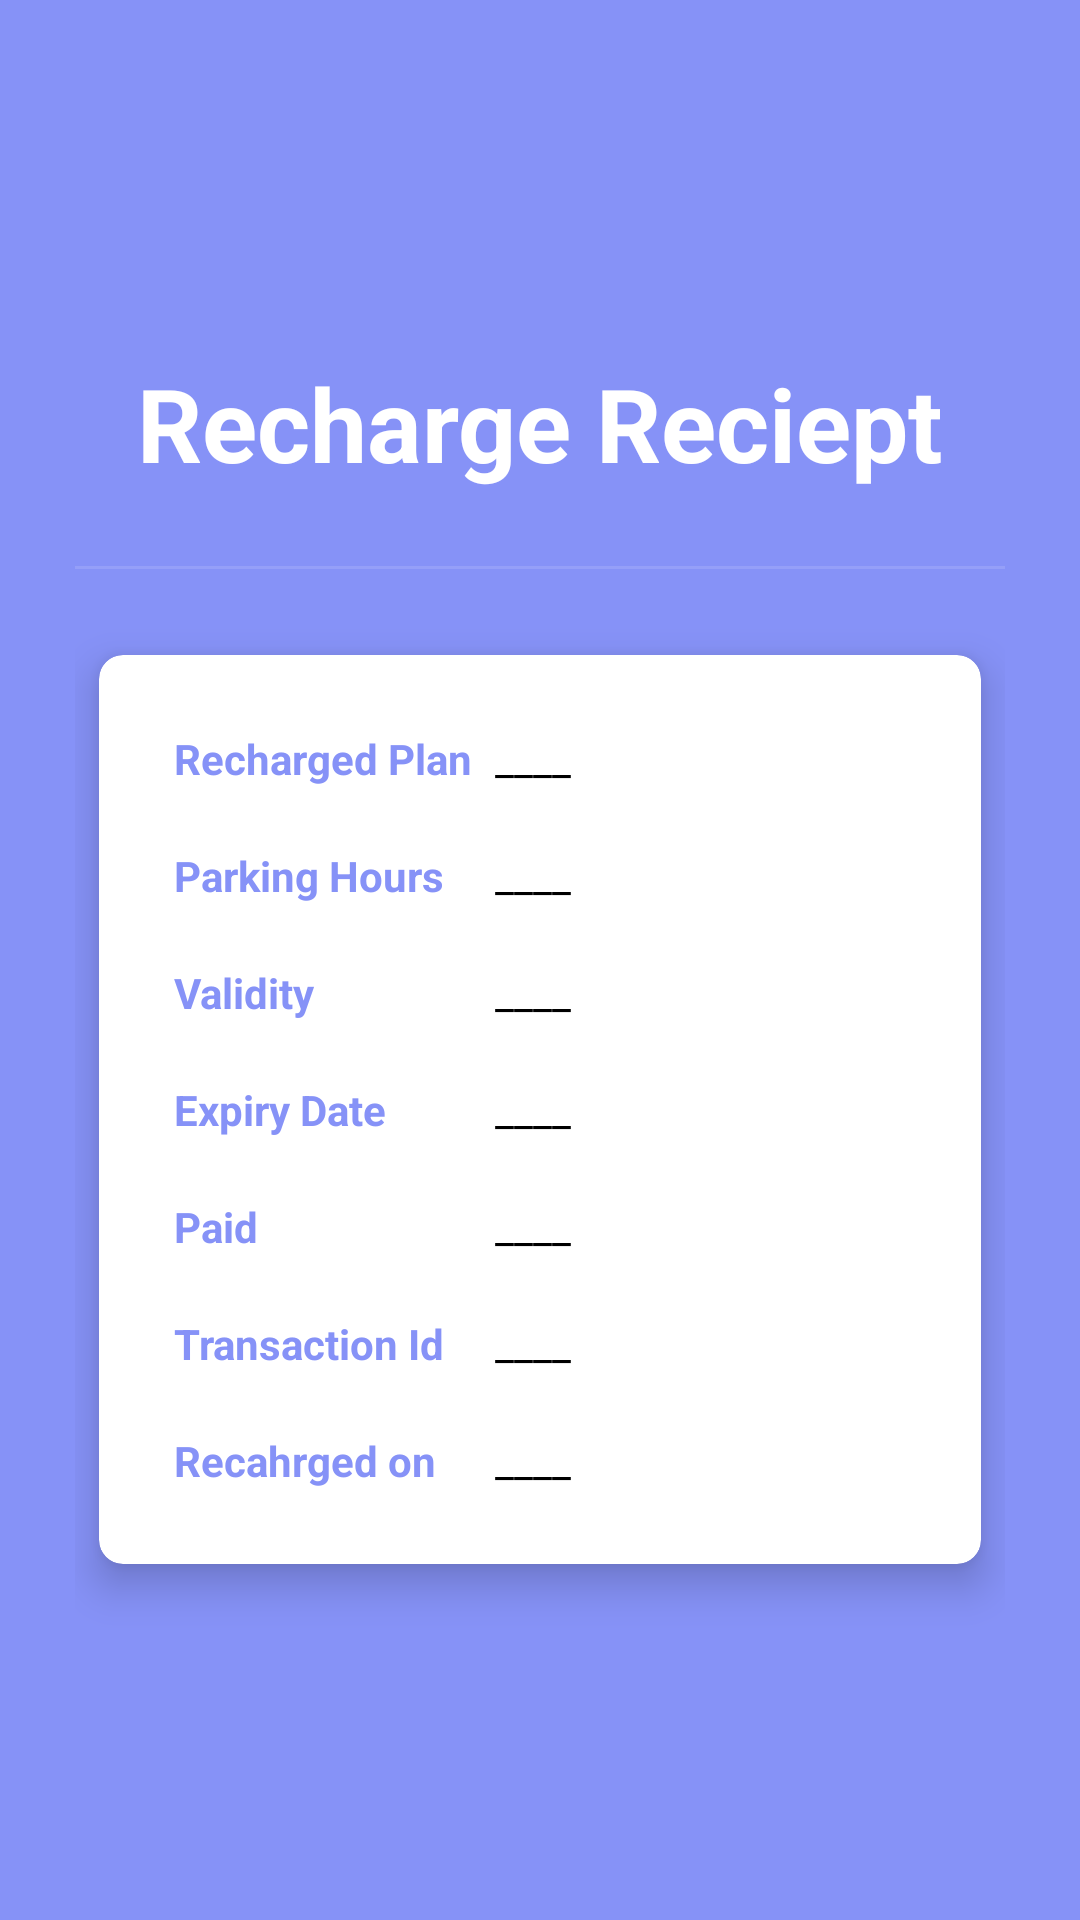

Reconstruct the res/layout file that produces this screen, plus the resources it refers to.
<!-- AndroidManifest.xml: application theme SmartParking1Light -->
<!-- res/layout/activity_recharge_reciept.xml -->
<?xml version="1.0" encoding="utf-8"?>
<LinearLayout xmlns:android="http://schemas.android.com/apk/res/android"
    xmlns:app="http://schemas.android.com/apk/res-auto"
    xmlns:tools="http://schemas.android.com/tools"
    android:layout_width="match_parent"
    android:layout_height="match_parent"
    android:background="@color/purple"
    android:gravity="center_horizontal|center_vertical"
    android:orientation="vertical"
    android:padding="25dp"
    tools:context=".RechargeReciept">

    <LinearLayout
        android:layout_width="match_parent"
        android:layout_height="100dp"
        android:orientation="vertical"
        android:textAlignment="center">

        <TextView
            android:id="@+id/textView22"
            android:layout_width="match_parent"
            android:layout_height="wrap_content"
            android:text="Recharge Reciept"
            android:textAlignment="center"
            android:textColor="@color/white"
            android:textSize="34sp"
            android:textStyle="bold" />

        <View
            android:id="@+id/divider7"
            android:layout_width="match_parent"
            android:layout_height="1dp"
            android:layout_marginTop="25dp"
            android:background="?android:attr/listDivider"
            android:backgroundTint="#FFFFFF" />
    </LinearLayout>

    <androidx.cardview.widget.CardView
        android:layout_width="match_parent"
        android:layout_height="wrap_content"
        android:layout_marginLeft="8dp"
        android:layout_marginRight="8dp"
        app:cardCornerRadius="8dp"
        app:cardElevation="8dp"
        app:cardMaxElevation="8dp">

        <LinearLayout
            android:layout_width="match_parent"
            android:layout_height="wrap_content"
            android:layout_margin="15dp"
            android:orientation="vertical">

            <LinearLayout
                android:layout_width="match_parent"
                android:layout_height="match_parent"
                android:layout_margin="10dp"
                android:orientation="horizontal">

                <TextView
                    android:id="@+id/textView25"
                    android:layout_width="20dp"
                    android:layout_height="wrap_content"
                    android:layout_weight="1"
                    android:text="Recharged Plan"
                    android:textColor="@color/purple"
                    android:textStyle="bold" />

                <TextView
                    android:id="@+id/rechargedPlan"
                    android:layout_width="50dp"
                    android:layout_height="wrap_content"
                    android:layout_weight="1"
                    android:text="____" />
            </LinearLayout>

            <LinearLayout
                android:layout_width="match_parent"
                android:layout_height="match_parent"
                android:layout_margin="10dp"
                android:orientation="horizontal">

                <TextView
                    android:id="@+id/textView27"
                    android:layout_width="20dp"
                    android:layout_height="wrap_content"
                    android:layout_weight="1"
                    android:text="Parking Hours"
                    android:textColor="@color/purple"
                    android:textStyle="bold" />

                <TextView
                    android:id="@+id/gotParkingHours"
                    android:layout_width="50dp"
                    android:layout_height="wrap_content"
                    android:layout_weight="1"
                    android:text="____" />
            </LinearLayout>

            <LinearLayout
                android:layout_width="match_parent"
                android:layout_height="match_parent"
                android:layout_margin="10dp"
                android:orientation="horizontal">

                <TextView
                    android:id="@+id/textView29"
                    android:layout_width="20dp"
                    android:layout_height="wrap_content"
                    android:layout_weight="1"
                    android:text="Validity"
                    android:textColor="@color/purple"
                    android:textStyle="bold" />

                <TextView
                    android:id="@+id/gotValidity"
                    android:layout_width="50dp"
                    android:layout_height="wrap_content"
                    android:layout_weight="1"
                    android:text="____" />
            </LinearLayout>

            <LinearLayout
                android:layout_width="match_parent"
                android:layout_height="match_parent"
                android:layout_margin="10dp"
                android:orientation="horizontal">

                <TextView
                    android:id="@+id/textView32"
                    android:layout_width="20dp"
                    android:layout_height="wrap_content"
                    android:layout_weight="1"
                    android:text="Expiry Date"
                    android:textColor="@color/purple"
                    android:textStyle="bold" />

                <TextView
                    android:id="@+id/nextExpiryDate"
                    android:layout_width="50dp"
                    android:layout_height="wrap_content"
                    android:layout_weight="1"
                    android:text="____" />
            </LinearLayout>

            <LinearLayout
                android:layout_width="match_parent"
                android:layout_height="match_parent"
                android:layout_margin="10dp"
                android:orientation="horizontal">

                <TextView
                    android:id="@+id/textView34"
                    android:layout_width="20dp"
                    android:layout_height="wrap_content"
                    android:layout_weight="1"
                    android:text="Paid"
                    android:textColor="@color/purple"
                    android:textStyle="bold" />

                <TextView
                    android:id="@+id/paidAmount"
                    android:layout_width="50dp"
                    android:layout_height="wrap_content"
                    android:layout_weight="1"
                    android:text="____" />
            </LinearLayout>

            <LinearLayout
                android:layout_width="match_parent"
                android:layout_height="match_parent"
                android:layout_margin="10dp"
                android:orientation="horizontal">

                <TextView
                    android:id="@+id/textView36"
                    android:layout_width="20dp"
                    android:layout_height="wrap_content"
                    android:layout_weight="1"
                    android:text="Transaction Id"
                    android:textColor="@color/purple"
                    android:textStyle="bold" />

                <TextView
                    android:id="@+id/transactionIdNo"
                    android:layout_width="50dp"
                    android:layout_height="wrap_content"
                    android:layout_weight="1"
                    android:text="____" />
            </LinearLayout>

            <LinearLayout
                android:layout_width="match_parent"
                android:layout_height="match_parent"
                android:layout_margin="10dp"
                android:orientation="horizontal">

                <TextView
                    android:id="@+id/textView37"
                    android:layout_width="20dp"
                    android:layout_height="wrap_content"
                    android:layout_weight="1"
                    android:text="Recahrged on"
                    android:textColor="@color/purple"
                    android:textStyle="bold" />

                <TextView
                    android:id="@+id/rechargedOn"
                    android:layout_width="50dp"
                    android:layout_height="wrap_content"
                    android:layout_weight="1"
                    android:text="____" />
            </LinearLayout>

        </LinearLayout>

    </androidx.cardview.widget.CardView>
</LinearLayout>
<!-- resources referenced by this layout -->
<resources>
  <color name="purple">#8692f7</color>
  <color name="white">#FFFFFFFF</color>
  <style name="SmartParking1Light" parent="Theme.MaterialComponents.Light.NoActionBar">
          
          <item name="colorPrimary">@color/purple</item>
          <item name="colorPrimaryVariant">@color/purple_200</item>
          <item name="colorOnPrimary">@color/white</item>
          
          <item name="colorSecondary">@color/teal_700</item>
          <item name="colorSecondaryVariant">@color/teal_500</item>
          <item name="colorOnSecondary">@color/black</item>
          
          <item name="android:statusBarColor">?attr/colorPrimaryVariant</item>
          
  
          
          <item name="android:textColor">@color/black</item>
          
      </style>
  <color name="purple_200">#5861ad</color>
  <color name="teal_700">#78ABC3</color>
  <color name="teal_500">#9DC8D7</color>
  <color name="black">#FF000000</color>
</resources>
